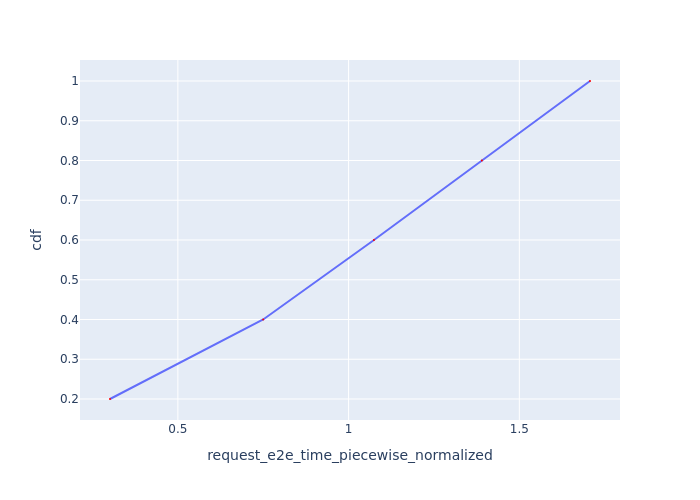

The table this chart was drawn from, first rows:
Request Id, request_e2e_time_piecewise_normalized, cdf
0_0, 0.3013, 0.2
0_1, 0.7499, 0.4
0_2, 1.074, 0.6
0_3, 1.39, 0.8
0_4, 1.707, 1.0
